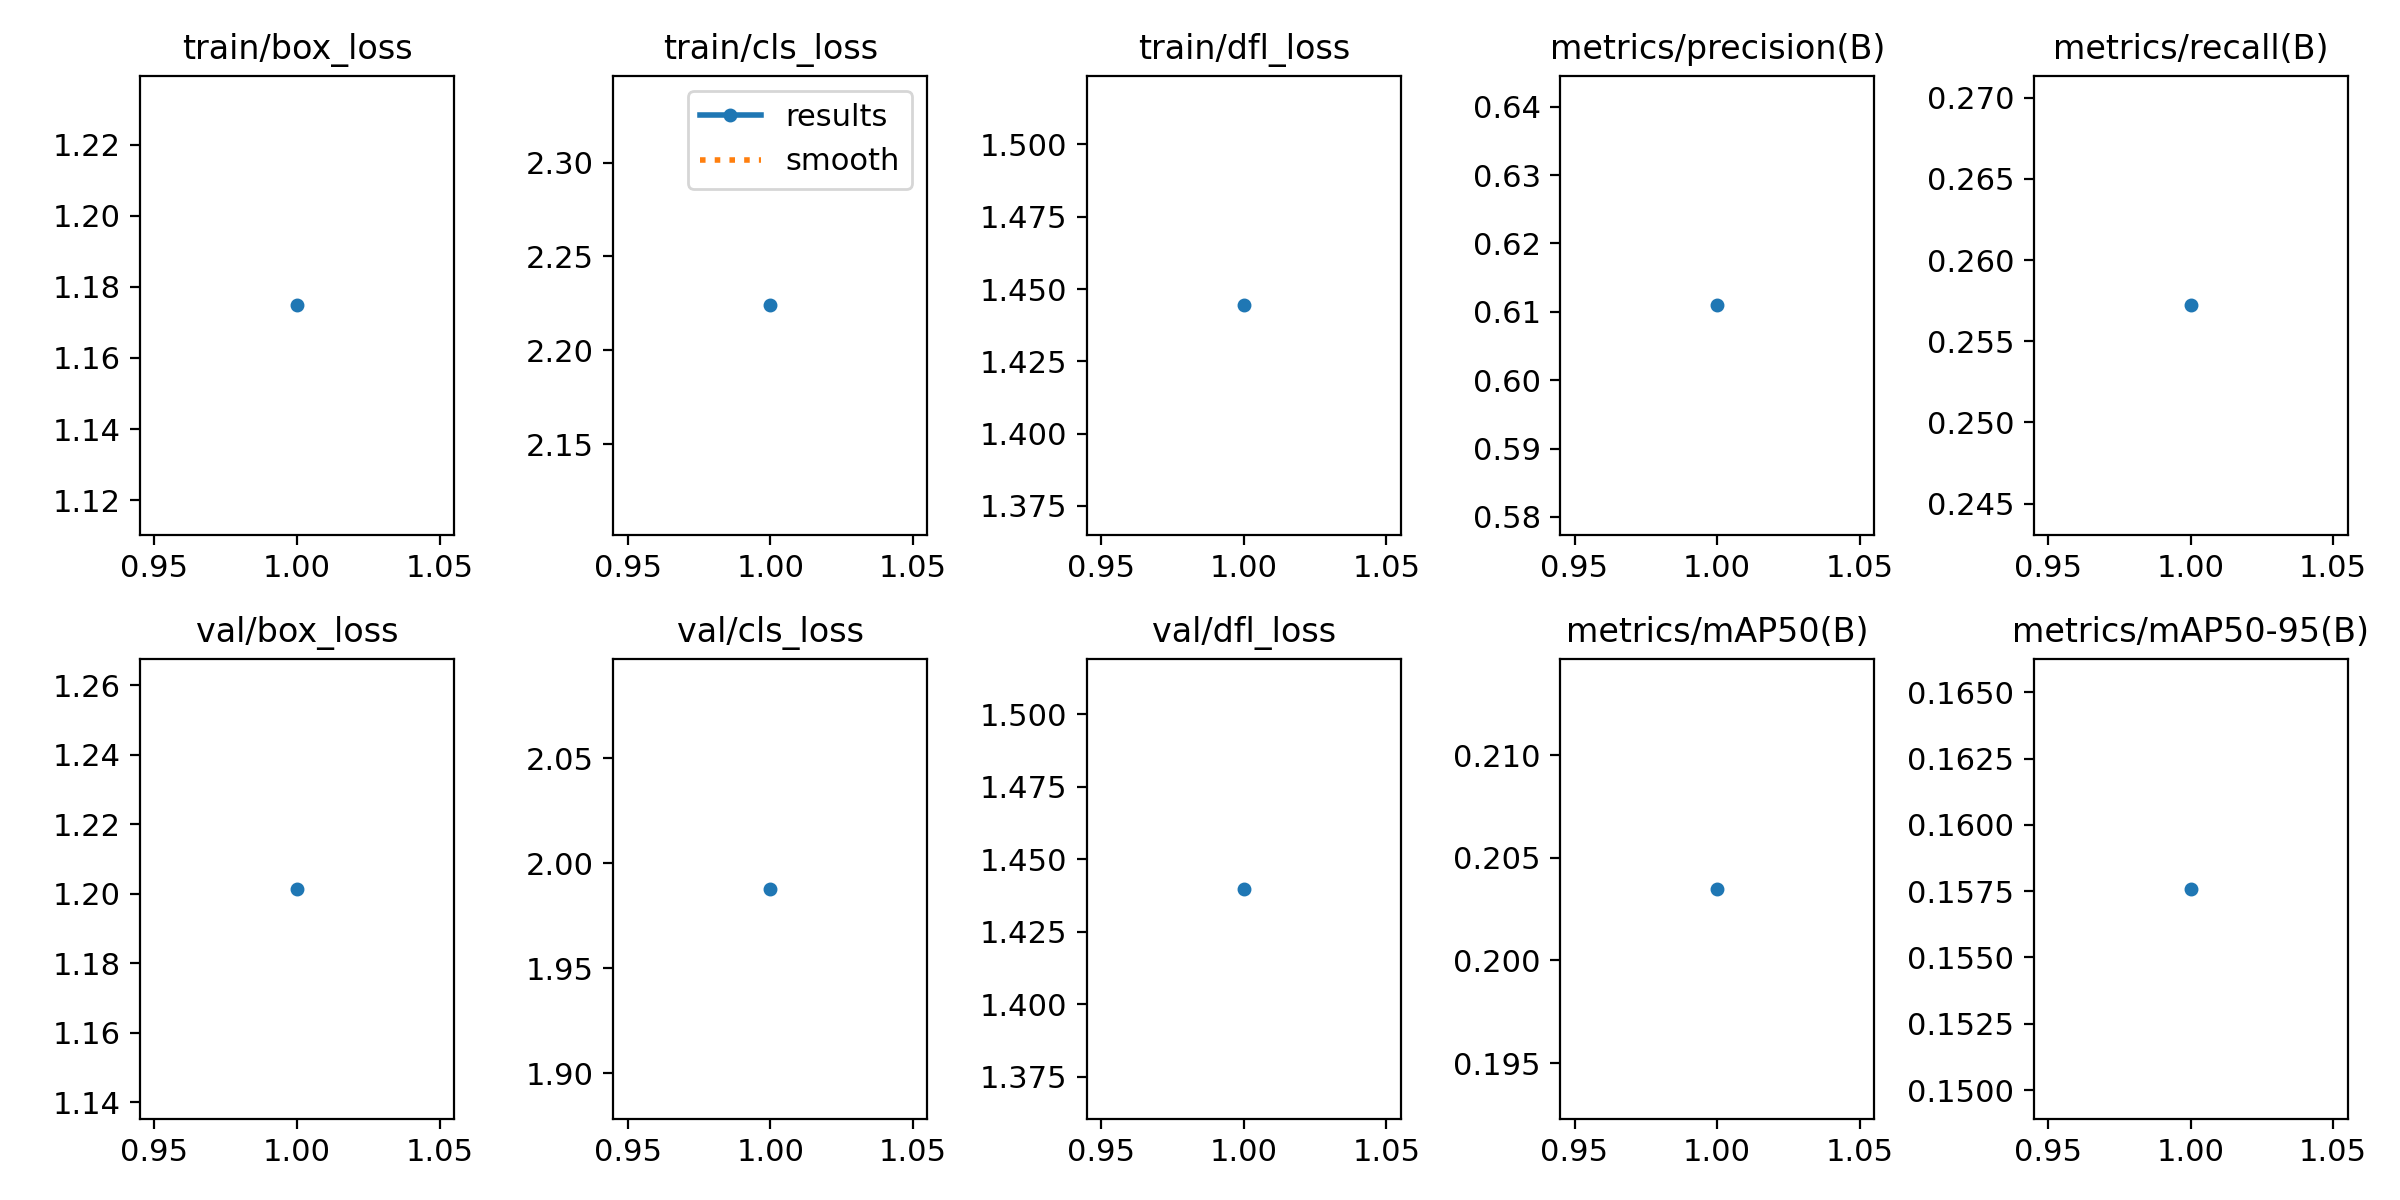

The data file committed next to this chart (first rows):
epoch, time, train/box_loss, train/cls_loss, train/dfl_loss, metrics/precision(B), metrics/recall(B), metrics/mAP50(B), metrics/mAP50-95(B), val/box_loss, val/cls_loss, val/dfl_loss, lr/pg0, lr/pg1, lr/pg2
1, 49.77, 1.175, 2.224, 1.444, 0.6109, 0.2572, 0.2035, 0.1576, 1.201, 1.988, 1.44, 0.0003328, 0.0003328, 0.0003328
